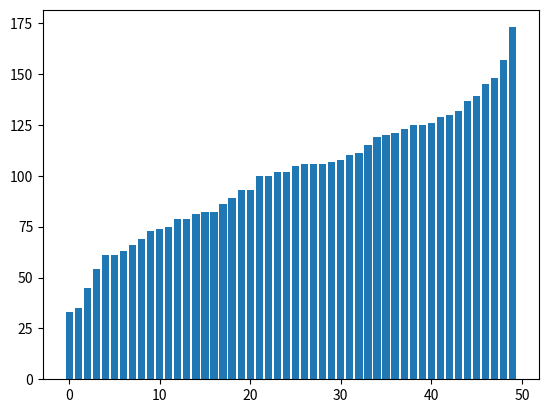

This chart was generated by the following Python code:
"""
in this project we want to have a game that with one beshkan(persian word) or click in one button;
every 49 from 50 people give 1$ to one person.at the end everyone that no money to give to others
faild and go out from game.at last we use matploit and chart to show them how many people 
will have no money after n round of beshkan/click
"""

import random

people=[]
for i in range(0,50):
    #50 people that have 100$
    people.append(100)

#this loop is for round of beshkan and click that is 1000 round
for beshkan in range(0,1000):
    #this loop is for choose random one person from 50 
    for person in range(0,50):
        person2=random.randrange(0,50)

        # this while is for dont choose person that has no money and faild from game
        while people[person2]==0:
            person2=random.randrange(0,50)

        #check person1 has money too give random to others.if person has no money loop cross from it
        if people[person] !=0:
            people[person]=people[person]-1
            people[person2]=people[person2]+1

#we can sort money of people to know how many people that have no money or other data.
# one of sorting way is use list.sort()
# people.sort()

#now we want to user chart to show money of people
import matplotlib.pyplot as plt
#first field of bar is width of our chart and next one is height of our chart that is money of people
print(plt.bar(range(0,50),sorted(people)))
# print(plt.bar(range(0,50),sorted(people,reverse=True)))